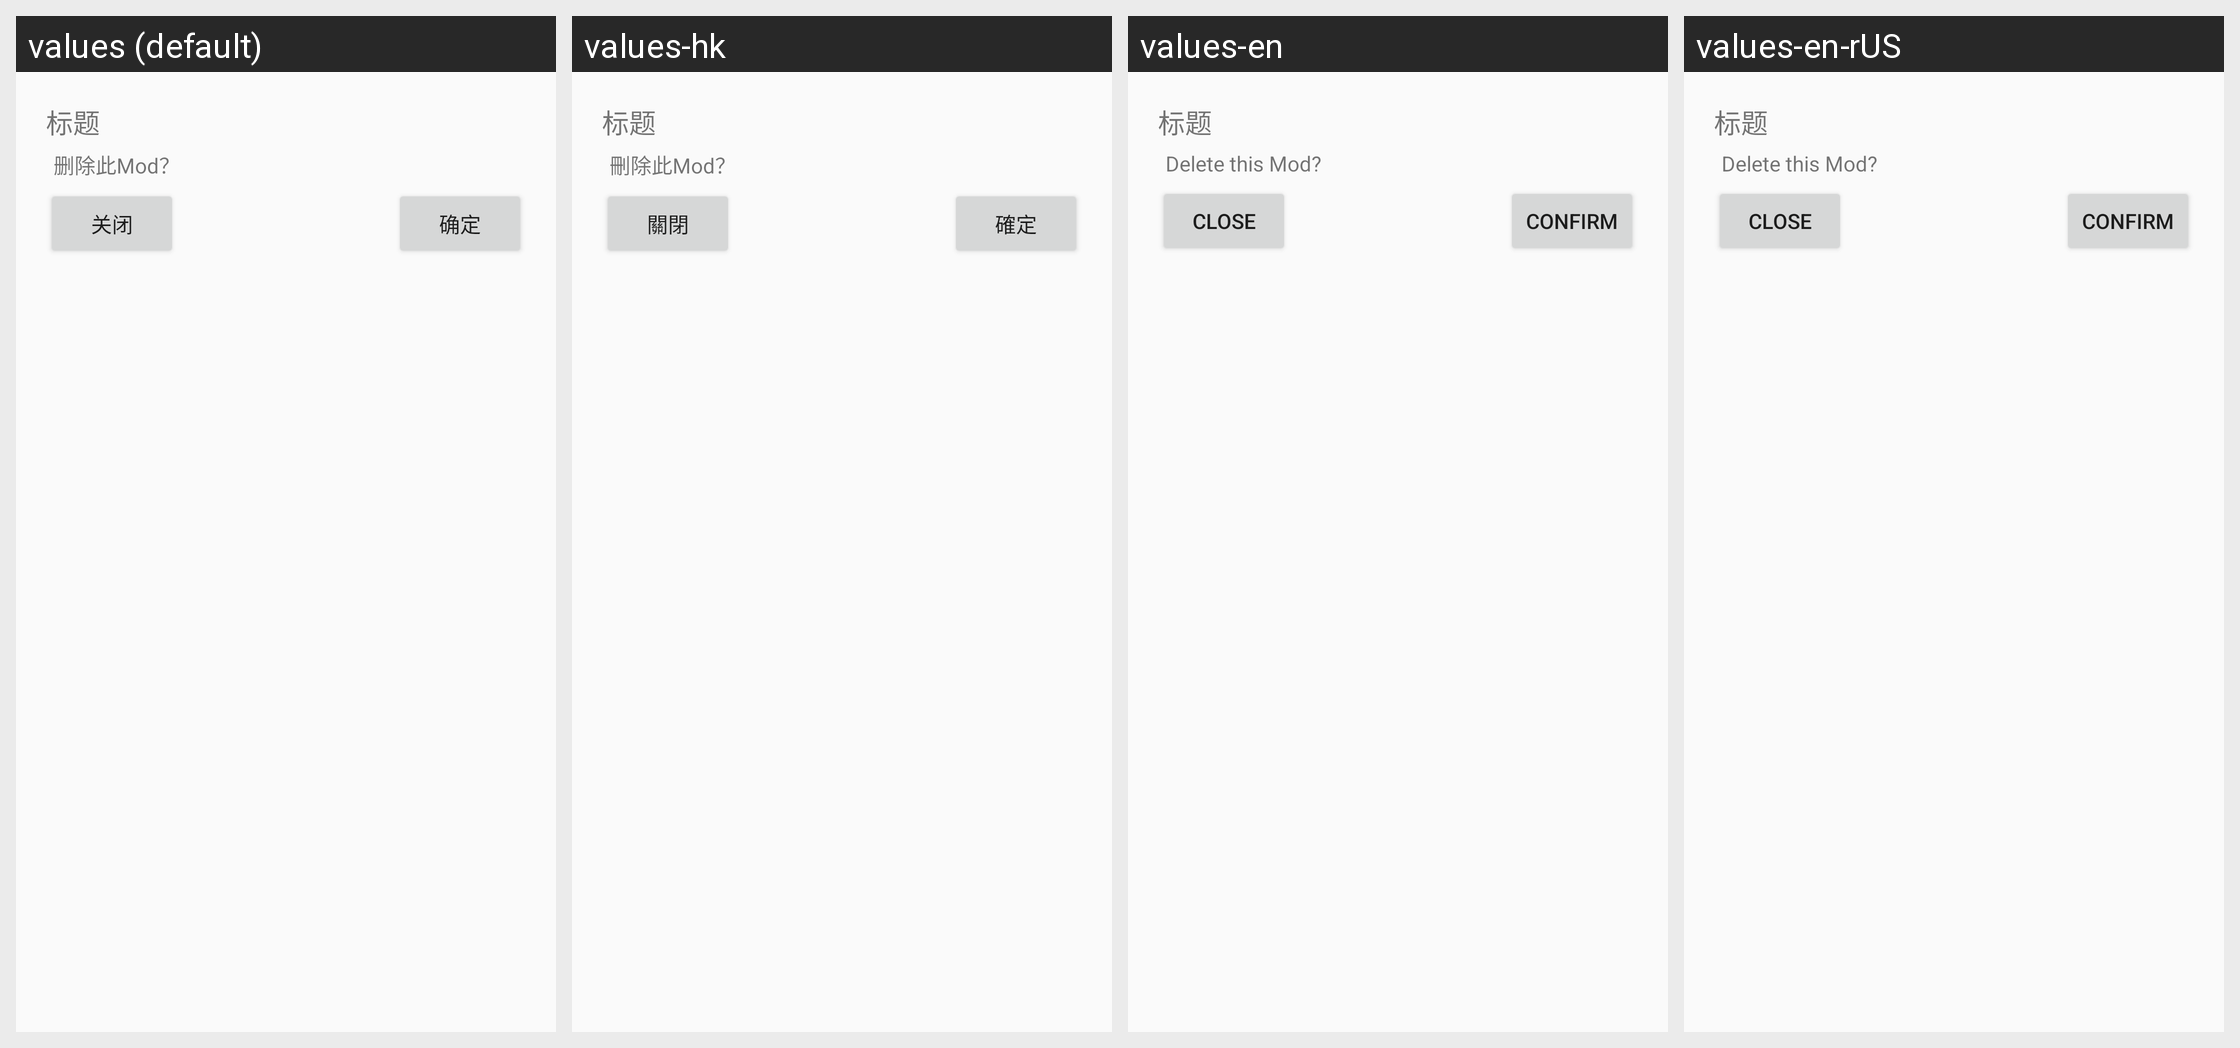

Translations of the strings shown on this Android screen, per locale in the grid:
Android screen res/layout/manage_efmodsetting_dialog.xml rendered under 4 locales, left to right: values (default), values-hk, values-en, values-en-rUS. Device: Nexus 5 (rendered at 1080×1920; each locale shown at half size, 540×960, under a caption strip naming it); theme android:Theme.Material.Light.NoActionBar.
Strings drawn on this screen, with the default value and each locale's value (text and hints the layout hard-codes, and strings that could not be matched under every locale, appear in the picture but are not listed):

deleteMod
  values: 删除此Mod？
  values-hk: 刪除此Mod？
  values-en: Delete this Mod?
  values-en-rUS: Delete this Mod?  [from values-en]

close
  values: 关闭
  values-hk: 關閉
  values-en: Close
  values-en-rUS: Close  [from values-en]

determine
  values: 确定
  values-hk: 確定
  values-en: Confirm
  values-en-rUS: Confirm  [from values-en]
